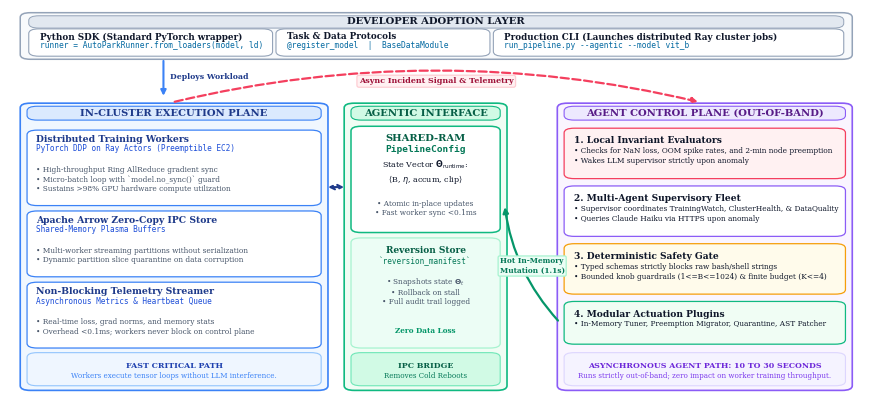

The script that saved this image: (Note: this script raises an exception after producing the figure.)
"""AutoPARK Architectural Diagrams Generator (Clean, Non-Overlapping, Publication-Quality).

Generates two complementary, non-overlapping architectural diagrams at distinct granularities:
1. Macro Architecture: Bird's-eye view of system planes, component boundaries, and decoupling bridge.
2. Split-Plane Runtime Mechanism: Detailed step-boundary execution, async incident triage, and hot actuation flow.
"""
from __future__ import annotations

from pathlib import Path
import matplotlib
matplotlib.use("Agg")
import matplotlib.pyplot as plt
from matplotlib.patches import FancyBboxPatch

# Publication styling
plt.rcParams.update({
    "font.family": "serif",
    "font.size": 8.0,
    "axes.labelsize": 8.5,
    "axes.titlesize": 9.0,
    "figure.titlesize": 10.0,
})

PALETTE = {
    # Neutral slate (Dev / User surface)
    "slate_bg": "#F8FAFC",
    "slate_border": "#94A3B8",
    "slate_banner": "#E2E8F0",
    "slate_header": "#0F172A",
    "card_white": "#FFFFFF",
    
    # In-Cluster Execution (Ice Blue)
    "exec_bg": "#F0F7FF",
    "exec_border": "#3B82F6",
    "exec_banner": "#DBEAFE",
    "exec_header": "#1E3A8A",
    "exec_card": "#FFFFFF",
    
    # Shared-RAM Bridge (Emerald / Teal)
    "bridge_bg": "#F0FDF4",
    "bridge_border": "#10B981",
    "bridge_banner": "#D1FAE5",
    "bridge_header": "#065F46",
    "bridge_card": "#FFFFFF",
    
    # Cognitive Plane (Soft Lavender)
    "cog_bg": "#FAF5FF",
    "cog_border": "#8B5CF6",
    "cog_banner": "#EDE9FE",
    "cog_header": "#581C87",
    "cog_card": "#FFFFFF",
    
    # Alerts / Triggers (Rose)
    "alert_bg": "#FFF1F2",
    "alert_border": "#F43F5E",
    "alert_banner": "#FFE4E6",
    "alert_header": "#9F1239",
    
    # Safety / Gate (Amber)
    "safety_bg": "#FFFBEB",
    "safety_border": "#F59E0B",
    "safety_banner": "#FEF3C7",
    "safety_header": "#78350F",

    # Text colors
    "text_dark": "#0F172A",
    "text_muted": "#475569",
    "text_blue": "#1D4ED8",
    "text_green": "#047857",
    "text_purple": "#6D28D9",
    "text_code": "#0369A1",
}


def draw_card(ax, x, y, w, h, bg_color, border_color, border_width=1.0, corner_radius=0.010, linestyle="-", zorder=2):
    """Draw a clean rounded card."""
    card = FancyBboxPatch(
        (x, y), w, h,
        boxstyle=f"round,pad=0.003,rounding_size={corner_radius*1.2}",
        facecolor=bg_color,
        edgecolor=border_color,
        linewidth=border_width,
        linestyle=linestyle,
        zorder=zorder
    )
    ax.add_patch(card)
    return card


def plot_fig_arch_overview(
    output_pdf: Path | str = "paper/figures/fig_arch_overview.pdf",
    output_png: Path | str = "benchmarks/figures/fig_arch_overview.png",
) -> None:
    """Diagram 1: Macro-Level System Architecture (Bird's-Eye View of System Planes)."""
    fig, ax = plt.subplots(figsize=(11.0, 5.0), dpi=300)
    ax.set_xlim(0, 1.0)
    ax.set_ylim(0, 1.0)
    ax.axis("off")

    # -------------------------------------------------------------------------
    # 1. TOP: DEVELOPER ADOPTION LAYER (Full Width)
    # -------------------------------------------------------------------------
    top_y = 0.875
    top_h = 0.115
    draw_card(ax, 0.015, top_y, 0.970, top_h, PALETTE["slate_bg"], PALETTE["slate_border"], border_width=1.1, zorder=1)
    
    # Banner title
    draw_card(ax, 0.025, top_y + top_h - 0.034, 0.950, 0.026, PALETTE["slate_banner"], PALETTE["slate_border"], border_width=0.7, zorder=2)
    ax.text(0.500, top_y + top_h - 0.021, "DEVELOPER ADOPTION LAYER",
            fontsize=7.2, fontweight="bold", color=PALETTE["slate_header"], ha="center", va="center", zorder=3)

    dev_cards = [
        ("Python SDK (Standard PyTorch wrapper)", "runner = AutoParkRunner.from_loaders(model, ld)", 0.025, 0.280),
        ("Task & Data Protocols", "@register_model  |  BaseDataModule", 0.315, 0.245),
        ("Production CLI (Launches distributed Ray cluster jobs)", "run_pipeline.py --agentic --model vit_b", 0.570, 0.405),
    ]
    for title, code_txt, cx, cw in dev_cards:
        draw_card(ax, cx, top_y + 0.008, cw, 0.065, PALETTE["card_white"], PALETTE["slate_border"], border_width=0.8, zorder=2)
        ax.text(cx + 0.010, top_y + 0.055, title, fontsize=6.3, fontweight="bold", color=PALETTE["slate_header"], va="center", zorder=3)
        ax.text(cx + 0.010, top_y + 0.034, code_txt, fontsize=5.7, fontfamily="monospace", color=PALETTE["text_code"], va="center", zorder=3)

    # Connecting arrow down to cluster
    ax.annotate("", xy=(0.180, 0.770), xytext=(0.180, 0.875),
                arrowprops=dict(arrowstyle="-|>", color=PALETTE["exec_border"], lw=1.5))
    ax.text(0.188, 0.825, "Deploys Workload", fontsize=5.6, fontweight="bold", color=PALETTE["exec_header"], va="center")

    # -------------------------------------------------------------------------
    # 2. HIGHWAY GUTTER (y: 0.770 to 0.865): ASYNC TELEMETRY ARROW
    # -------------------------------------------------------------------------
    # Telemetry flow: Col A (x: 0.190, y: 0.755) -> Col C (x: 0.810, y: 0.755)
    ax.annotate("", xy=(0.810, 0.760), xytext=(0.190, 0.760),
                arrowprops=dict(arrowstyle="-|>", color=PALETTE["alert_border"], lw=1.6, ls="--",
                                connectionstyle="arc3,rad=-0.12"), zorder=2)
    ax.text(0.500, 0.815, "Async Incident Signal & Telemetry", fontsize=5.8, fontweight="bold",
            color=PALETTE["alert_header"], ha="center", va="center", zorder=3,
            bbox=dict(boxstyle="round,pad=0.25", facecolor="#FFF1F2", edgecolor="#FECDD3", lw=0.9))

    # -------------------------------------------------------------------------
    # 3. THREE OPERATIONAL COLUMNS (x: 0.015 to 0.985, y: 0.015 to 0.755)
    # -------------------------------------------------------------------------
    bot_y = 0.015
    bot_h = 0.740

    # === COLUMN A: IN-CLUSTER EXECUTION PLANE (Ray on AWS EKS) ===
    col_a_x = 0.015
    col_a_w = 0.355
    draw_card(ax, col_a_x, bot_y, col_a_w, bot_h, PALETTE["exec_bg"], PALETTE["exec_border"], border_width=1.2, zorder=1)
    
    # Col A Banner
    draw_card(ax, col_a_x + 0.008, bot_y + bot_h - 0.038, col_a_w - 0.016, 0.030, PALETTE["exec_banner"], PALETTE["exec_border"], border_width=0.8, zorder=2)
    ax.text(col_a_x + col_a_w/2, bot_y + bot_h - 0.023, "IN-CLUSTER EXECUTION PLANE",
            fontsize=7.2, fontweight="bold", color=PALETTE["exec_header"], ha="center", va="center", zorder=3)

    a_cards = [
        ("Distributed Training Workers",
         "PyTorch DDP on Ray Actors (Preemptible EC2)",
         "• High-throughput Ring AllReduce gradient sync\n• Micro-batch loop with `model.no_sync()` guard\n• Sustains >98% GPU hardware compute utilization",
         0.495, 0.190),
        ("Apache Arrow Zero-Copy IPC Store",
         "Shared-Memory Plasma Buffers",
         "• Multi-worker streaming partitions without serialization\n• Dynamic partition slice quarantine on data corruption",
         0.310, 0.165),
        ("Non-Blocking Telemetry Streamer",
         "Asynchronous Metrics & Heartbeat Queue",
         "• Real-time loss, grad norms, and memory stats\n• Overhead <0.1ms; workers never block on control plane",
         0.125, 0.165),
    ]
    for title, sub, bullets, cy, ch in a_cards:
        draw_card(ax, col_a_x + 0.008, cy, col_a_w - 0.016, ch, PALETTE["exec_card"], PALETTE["exec_border"], border_width=0.9, zorder=2)
        ax.text(col_a_x + 0.016, cy + ch - 0.022, title, fontsize=6.7, fontweight="bold", color=PALETTE["exec_header"], va="center", zorder=3)
        ax.text(col_a_x + 0.016, cy + ch - 0.046, sub, fontsize=5.6, fontfamily="monospace", color=PALETTE["text_blue"], va="center", zorder=3)
        ax.text(col_a_x + 0.016, cy + (ch - 0.046)/2 - 0.008, bullets, fontsize=5.3, color=PALETTE["text_muted"], va="center", zorder=3)

    # Col A Bottom Badge
    draw_card(ax, col_a_x + 0.008, bot_y + 0.012, col_a_w - 0.016, 0.080, "#EFF6FF", "#93C5FD", border_width=0.8, zorder=2)
    ax.text(col_a_x + col_a_w/2, bot_y + 0.060, "FAST CRITICAL PATH",
            fontsize=5.7, fontweight="bold", color="#1E40AF", ha="center", va="center", zorder=3)
    ax.text(col_a_x + col_a_w/2, bot_y + 0.034, "Workers execute tensor loops without LLM interference.",
            fontsize=5.1, color="#3B82F6", ha="center", va="center", zorder=3)

    # === COLUMN B: SHARED-RAM COMMUNICATION BRIDGE ===
    col_b_x = 0.395
    col_b_w = 0.185
    draw_card(ax, col_b_x, bot_y, col_b_w, bot_h, PALETTE["bridge_bg"], PALETTE["bridge_border"], border_width=1.2, zorder=1)
    
    # Col B Banner
    draw_card(ax, col_b_x + 0.008, bot_y + bot_h - 0.038, col_b_w - 0.016, 0.030, PALETTE["bridge_banner"], PALETTE["bridge_border"], border_width=0.8, zorder=2)
    ax.text(col_b_x + col_b_w/2, bot_y + bot_h - 0.023, "AGENTIC INTERFACE",
            fontsize=7.2, fontweight="bold", color=PALETTE["bridge_header"], ha="center", va="center", zorder=3)

    # Card 1: PipelineConfig
    draw_card(ax, col_b_x + 0.008, 0.425, col_b_w - 0.016, 0.270, PALETTE["bridge_card"], PALETTE["bridge_border"], border_width=1.1, zorder=2)
    ax.text(col_b_x + col_b_w/2, 0.665, "SHARED-RAM", fontsize=7.2, fontweight="bold", color=PALETTE["bridge_header"], ha="center", va="center", zorder=3)
    ax.text(col_b_x + col_b_w/2, 0.638, "PipelineConfig", fontsize=6.8, fontfamily="monospace", fontweight="bold", color="#047857", ha="center", va="center", zorder=3)
    ax.text(col_b_x + col_b_w/2, 0.578, "State Vector $\\mathbf{\\Theta}_{\\text{runtime}}$:\n⟨B, $\\eta$, accum, clip⟩", fontsize=5.8, color=PALETTE["text_dark"], ha="center", va="center", zorder=3)
    ax.text(col_b_x + col_b_w/2, 0.485, "• Atomic in-place updates\n• Fast worker sync <0.1ms", fontsize=5.3, color=PALETTE["text_muted"], ha="center", va="center", zorder=3)

    # Card 2: Reversion Store
    draw_card(ax, col_b_x + 0.008, 0.125, col_b_w - 0.016, 0.280, "#ECFDF5", "#A7F3D0", border_width=0.9, zorder=2)
    ax.text(col_b_x + col_b_w/2, 0.375, "Reversion Store", fontsize=6.5, fontweight="bold", color=PALETTE["bridge_header"], ha="center", va="center", zorder=3)
    ax.text(col_b_x + col_b_w/2, 0.347, "`reversion_manifest`", fontsize=5.5, fontfamily="monospace", color="#047857", ha="center", va="center", zorder=3)
    ax.text(col_b_x + col_b_w/2, 0.270, "• Snapshots state $\\mathbf{\\Theta}_t$\n• Rollback on stall\n• Full audit trail logged", fontsize=5.3, color=PALETTE["text_muted"], ha="center", va="center", zorder=3)
    ax.text(col_b_x + col_b_w/2, 0.165, "Zero Data Loss", fontsize=5.2, fontweight="bold", color="#059669", ha="center", va="center", zorder=3)

    # Col B Bottom Badge
    draw_card(ax, col_b_x + 0.008, bot_y + 0.012, col_b_w - 0.016, 0.080, "#D1FAE5", "#6EE7B7", border_width=0.8, zorder=2)
    ax.text(col_b_x + col_b_w/2, bot_y + 0.060, "IPC BRIDGE", fontsize=5.7, fontweight="bold", color="#065F46", ha="center", va="center", zorder=3)
    ax.text(col_b_x + col_b_w/2, bot_y + 0.034, "Removes Cold Reboots", fontsize=5.1, color="#047857", ha="center", va="center", zorder=3)

    # Gutter 1 (x: 0.370 to 0.395): Worker query to Shared-RAM
    ax.annotate("", xy=(col_b_x, 0.540), xytext=(col_a_x + col_a_w, 0.540),
                arrowprops=dict(arrowstyle="<->", color=PALETTE["exec_header"], lw=1.5, ls="--"))

    # === COLUMN C: OUT-OF-BAND AGENT CONTROL PLANE ===
    col_c_x = 0.645
    col_c_w = 0.340
    draw_card(ax, col_c_x, bot_y, col_c_w, bot_h, PALETTE["cog_bg"], PALETTE["cog_border"], border_width=1.2, zorder=1)
    
    # Col C Banner
    draw_card(ax, col_c_x + 0.008, bot_y + bot_h - 0.038, col_c_w - 0.016, 0.030, PALETTE["cog_banner"], PALETTE["cog_border"], border_width=0.8, zorder=2)
    ax.text(col_c_x + col_c_w/2, bot_y + bot_h - 0.023, "AGENT CONTROL PLANE (OUT-OF-BAND)",
            fontsize=7.2, fontweight="bold", color=PALETTE["cog_header"], ha="center", va="center", zorder=3)

    c_cards = [
        ("1. Local Invariant Evaluators",
         "• Checks for NaN loss, OOM spike rates, and 2-min node preemption\n• Wakes LLM supervisor strictly upon anomaly",
         PALETTE["alert_bg"], PALETTE["alert_border"], 0.565, 0.125),
        ("2. Multi-Agent Supervisory Fleet",
         "• Supervisor coordinates TrainingWatch, ClusterHealth, & DataQuality\n• Queries Claude Haiku via HTTPS upon anomaly",
         PALETTE["cog_card"], PALETTE["cog_border"], 0.415, 0.125),
        ("3. Deterministic Safety Gate",
         "• Typed schemas strictly blocks raw bash/shell strings\n• Bounded knob guardrails (1<=B<=1024) & finite budget (K<=4)",
         PALETTE["safety_bg"], PALETTE["safety_border"], 0.265, 0.125),
        ("4. Modular Actuation Plugins",
         "• In-Memory Tuner, Preemption Migrator, Quarantine, AST Patcher",
         PALETTE["bridge_bg"], PALETTE["bridge_border"], 0.135, 0.105),
    ]
    for title, bullets, bg, bd, cy, ch in c_cards:
        draw_card(ax, col_c_x + 0.008, cy, col_c_w - 0.016, ch, bg, bd, border_width=0.9, zorder=2)
        ax.text(col_c_x + 0.016, cy + ch - 0.018, title, fontsize=6.6, fontweight="bold",
                color=PALETTE["slate_header"], va="top", zorder=3)
        ax.text(col_c_x + 0.016, cy + ch - 0.046, bullets, fontsize=5.3,
                color=PALETTE["text_dark"], linespacing=1.35, va="top", zorder=3)

    # Col C Bottom Badge
    draw_card(ax, col_c_x + 0.008, bot_y + 0.012, col_c_w - 0.016, 0.080, "#F5F3FF", "#DDD6FE", border_width=0.8, zorder=2)
    ax.text(col_c_x + col_c_w/2, bot_y + 0.060, "ASYNCHRONOUS AGENT PATH: 10 TO 30 SECONDS",
            fontsize=5.7, fontweight="bold", color="#6D28D9", ha="center", va="center", zorder=3)
    ax.text(col_c_x + col_c_w/2, bot_y + 0.034, "Runs strictly out-of-band; zero impact on worker training throughput.",
            fontsize=5.1, color="#7C3AED", ha="center", va="center", zorder=3)

    # Gutter 2 (x: 0.580 to 0.645): Actuation Plugin -> Shared-RAM PipelineConfig
    ax.annotate("", xy=(col_b_x + col_b_w, 0.495), xytext=(col_c_x, 0.188),
                arrowprops=dict(arrowstyle="-|>", color="#059669", lw=1.6,
                                connectionstyle="arc3,rad=-0.16"), zorder=2)
    ax.text(0.6125, 0.335, "Hot In-Memory\nMutation (1.1s)", fontsize=5.3, fontweight="bold",
            color="#047857", ha="center", va="center", zorder=3,
            bbox=dict(boxstyle="round,pad=0.20", facecolor="#ECFDF5", edgecolor="#A7F3D0", lw=0.9))

    fig.savefig(output_pdf, bbox_inches="tight", dpi=300)
    fig.savefig(output_png, bbox_inches="tight", dpi=300)
    plt.close(fig)
    print(f"Refined Macro-Architecture saved to {output_pdf} and {output_png}")


def plot_fig_split_plane(
    output_pdf: Path | str = "paper/figures/fig_split_plane.pdf",
    output_png: Path | str = "benchmarks/figures/fig_split_plane.png",
) -> None:
    """Diagram 2: Split-Plane Runtime Mechanism (Step-Boundary Actuation Flow)."""
    fig, ax = plt.subplots(figsize=(11.0, 4.6), dpi=300)
    ax.set_xlim(0, 1.0)
    ax.set_ylim(0, 1.0)
    ax.axis("off")

    # Outer container
    draw_card(ax, 0.015, 0.130, 0.970, 0.855, "#F8FAFC", "#64748B", border_width=1.2, zorder=1)
    
    # Outer Title Banner
    draw_card(ax, 0.025, 0.940, 0.950, 0.036, "#E2E8F0", "#94A3B8", border_width=0.8, zorder=2)
    ax.text(0.500, 0.958, "SPLIT-PLANE CLOSED-LOOP RUNTIME MECHANISM: STEP-BOUNDARY ACTUATION FLOW",
            fontsize=7.3, fontweight="bold", color="#0F172A", ha="center", va="center", zorder=3)

    phases = [
        ("PHASE 1: LINE-RATE TRAINING",
         "DDP Step (s) [Microseconds]",
         PALETTE["exec_bg"], PALETTE["exec_border"],
         [
             ("Micro-Batch Loop",
              "with model.no_sync():\n    loss = model(inputs)\n    loss.backward()",
              "Accumulates local gradients;\nsuppresses redundant NCCL AllReduce"),
             ("Step Boundary (s % k == 0)",
              "loss.backward()\noptimizer.step()\noptimizer.zero_grad()",
              "Synchronized Ring AllReduce;\ngradient parity mathematically preserved"),
         ],
         "Throughput: >98% GPU Util",
         0.025, 0.228),

        ("PHASE 2: INCIDENT DETECTION",
         "Sub-Second Trigger (T_det = 1.0s)",
         PALETTE["alert_bg"], PALETTE["alert_border"],
         [
             ("Local Invariants Evaluator",
              "dMemory/dt > tau (OOM Spike)\nLoss == NaN / Inf\nNode Preemption (2-min notice)",
              "Lightweight daemon rule checks;\nwakes LLM only when threshold breaches"),
             ("Non-Blocking Offload",
              "Enqueue incident envelope\nCheckpoint actor state locally",
              "Decoupled from training loop;\nworkers never block waiting on LLM"),
         ],
         "Zero Critical-Path Stalls",
         0.269, 0.228),

        ("PHASE 3: COGNITIVE TRIAGE",
         "Out-of-Band Reasoning (~12s)",
         PALETTE["cog_bg"], PALETTE["cog_border"],
         [
             ("Multi-Agent Diagnosis",
              "Supervisor + Expert Fleet\nClaude Haiku 4.5 via anthropic[aws]",
              "Parses traces & cluster topology;\nsynthesizes structured operational plan"),
             ("Deterministic Safety Gate",
              "Validate Pydantic Schema\nEnforce Bounds (1 <= B <= 1024)\nCap Budget (K <= 4 attempts)",
              "Non-negotiable policy filter;\nblocks hallucinated or unsafe actions"),
         ],
         "Safety: Non-Negotiable Gate",
         0.513, 0.228),

        ("PHASE 4: HOT ACTUATION",
         "Zero-Restart Resumption (s+1)",
         PALETTE["bridge_bg"], PALETTE["bridge_border"],
         [
             ("Shared-RAM Knob Mutation",
              "Plugin writes directly to RAM:\nPipelineConfig.mutate(B/2, lr=0.01)",
              "Physical actuation T_act = 1.1s;\n0 container reboots, 0 CUDA init waste"),
             ("Step-Boundary Sync (<0.1ms)",
              "Worker queries at step s+1:\nif config.has_mutation():\n    apply_runtime_knobs()",
              "Pulls new knobs from shared RAM;\nseamlessly resumes line-rate training"),
         ],
         "Recovery: 0 Pod Reboots",
         0.757, 0.228),
    ]

    for p_title, p_sub, p_bg, p_bd, p_cards, p_badge, px, pw in phases:
        py = 0.145
        ph = 0.780
        # Phase card
        draw_card(ax, px, py, pw, ph, p_bg, p_bd, border_width=1.1, zorder=2)
        
        # Phase header
        draw_card(ax, px + 0.006, py + ph - 0.058, pw - 0.012, 0.050, PALETTE["card_white"], p_bd, border_width=0.8, zorder=3)
        ax.text(px + pw/2, py + ph - 0.024, p_title, fontsize=6.0, fontweight="bold", color=p_bd, ha="center", va="center", zorder=4)
        ax.text(px + pw/2, py + ph - 0.044, p_sub, fontsize=5.1, fontfamily="monospace", color=PALETTE["text_muted"], ha="center", va="center", zorder=4)

        # 2 Internal Cards
        for c_idx, (c_name, c_code, c_note) in enumerate(p_cards):
            cy = py + 0.120 + (1 - c_idx) * 0.290
            ch = 0.270
            draw_card(ax, px + 0.008, cy, pw - 0.016, ch, PALETTE["card_white"], p_bd, border_width=0.7, zorder=3)
            ax.text(px + 0.014, cy + ch - 0.022, c_name, fontsize=6.3, fontweight="bold", color=PALETTE["slate_header"], va="center", zorder=4)
            ax.text(px + 0.014, cy + ch - 0.075, c_code, fontsize=5.3, fontfamily="monospace", color="#1E293B", va="center", zorder=4)
            ax.text(px + 0.014, cy + 0.038, c_note, fontsize=5.1, color=PALETTE["text_muted"], va="center", zorder=4)

        # Bottom badge
        draw_card(ax, px + 0.008, py + 0.015, pw - 0.016, 0.080, PALETTE["card_white"], p_bd, border_width=0.8, zorder=3)
        ax.text(px + pw/2, py + 0.055, p_badge, fontsize=5.7, fontweight="bold", color=p_bd, ha="center", va="center", zorder=4)

        # Arrow to next phase
        if px < 0.700:
            ax.annotate("", xy=(px + pw + 0.011, py + ph/2), xytext=(px + pw - 0.002, py + ph/2),
                        arrowprops=dict(arrowstyle="-|>", color=p_bd, lw=1.6))

    # -------------------------------------------------------------------------
    # BOTTOM: SUMMARY COMPARISON BANNER (Full Width)
    # -------------------------------------------------------------------------
    bar_y = 0.015
    bar_h = 0.098
    draw_card(ax, 0.015, bar_y, 0.970, bar_h, "#0F172A", "#334155", border_width=1.0)
    
    # Left AutoPARK
    draw_card(ax, 0.025, bar_y + 0.010, 0.465, bar_h - 0.020, "#1E293B", "#34D399", border_width=0.8, zorder=2)
    ax.text(0.035, bar_y + bar_h - 0.032, "AUTOPARK IN-MEMORY HEALING (HOT SYNC)", fontsize=6.3, fontweight="bold", color="#34D399", va="center", zorder=3)
    ax.text(0.035, bar_y + 0.030, "Shared-RAM mutation -> Step sync -> MTTR 14-31s -> 0 pod reboots -> 0 GPU idle waste",
            fontsize=5.2, color="#F8FAFC", va="center", zorder=3)

    # Right Classical Baseline
    draw_card(ax, 0.510, bar_y + 0.010, 0.465, bar_h - 0.020, "#1E293B", "#F87171", border_width=0.8, zorder=2)
    ax.text(0.520, bar_y + bar_h - 0.032, "CONVENTIONAL SRE RESTARTS (COLD SYNC)", fontsize=6.3, fontweight="bold", color="#F87171", va="center", zorder=3)
    ax.text(0.520, bar_y + 0.030, "Gang crash -> 15-45 min triage -> Cold pod init -> Loss of CUDA context -> Re-crashes on same config",
            fontsize=5.2, color="#F8FAFC", va="center", zorder=3)

    fig.savefig(output_pdf, bbox_inches="tight", dpi=300)
    fig.savefig(output_png, bbox_inches="tight", dpi=300)
    plt.close(fig)
    print(f"Refined Split-Plane Mechanism saved to {output_pdf} and {output_png}")


if __name__ == "__main__":
    plot_fig_arch_overview()
    plot_fig_split_plane()
